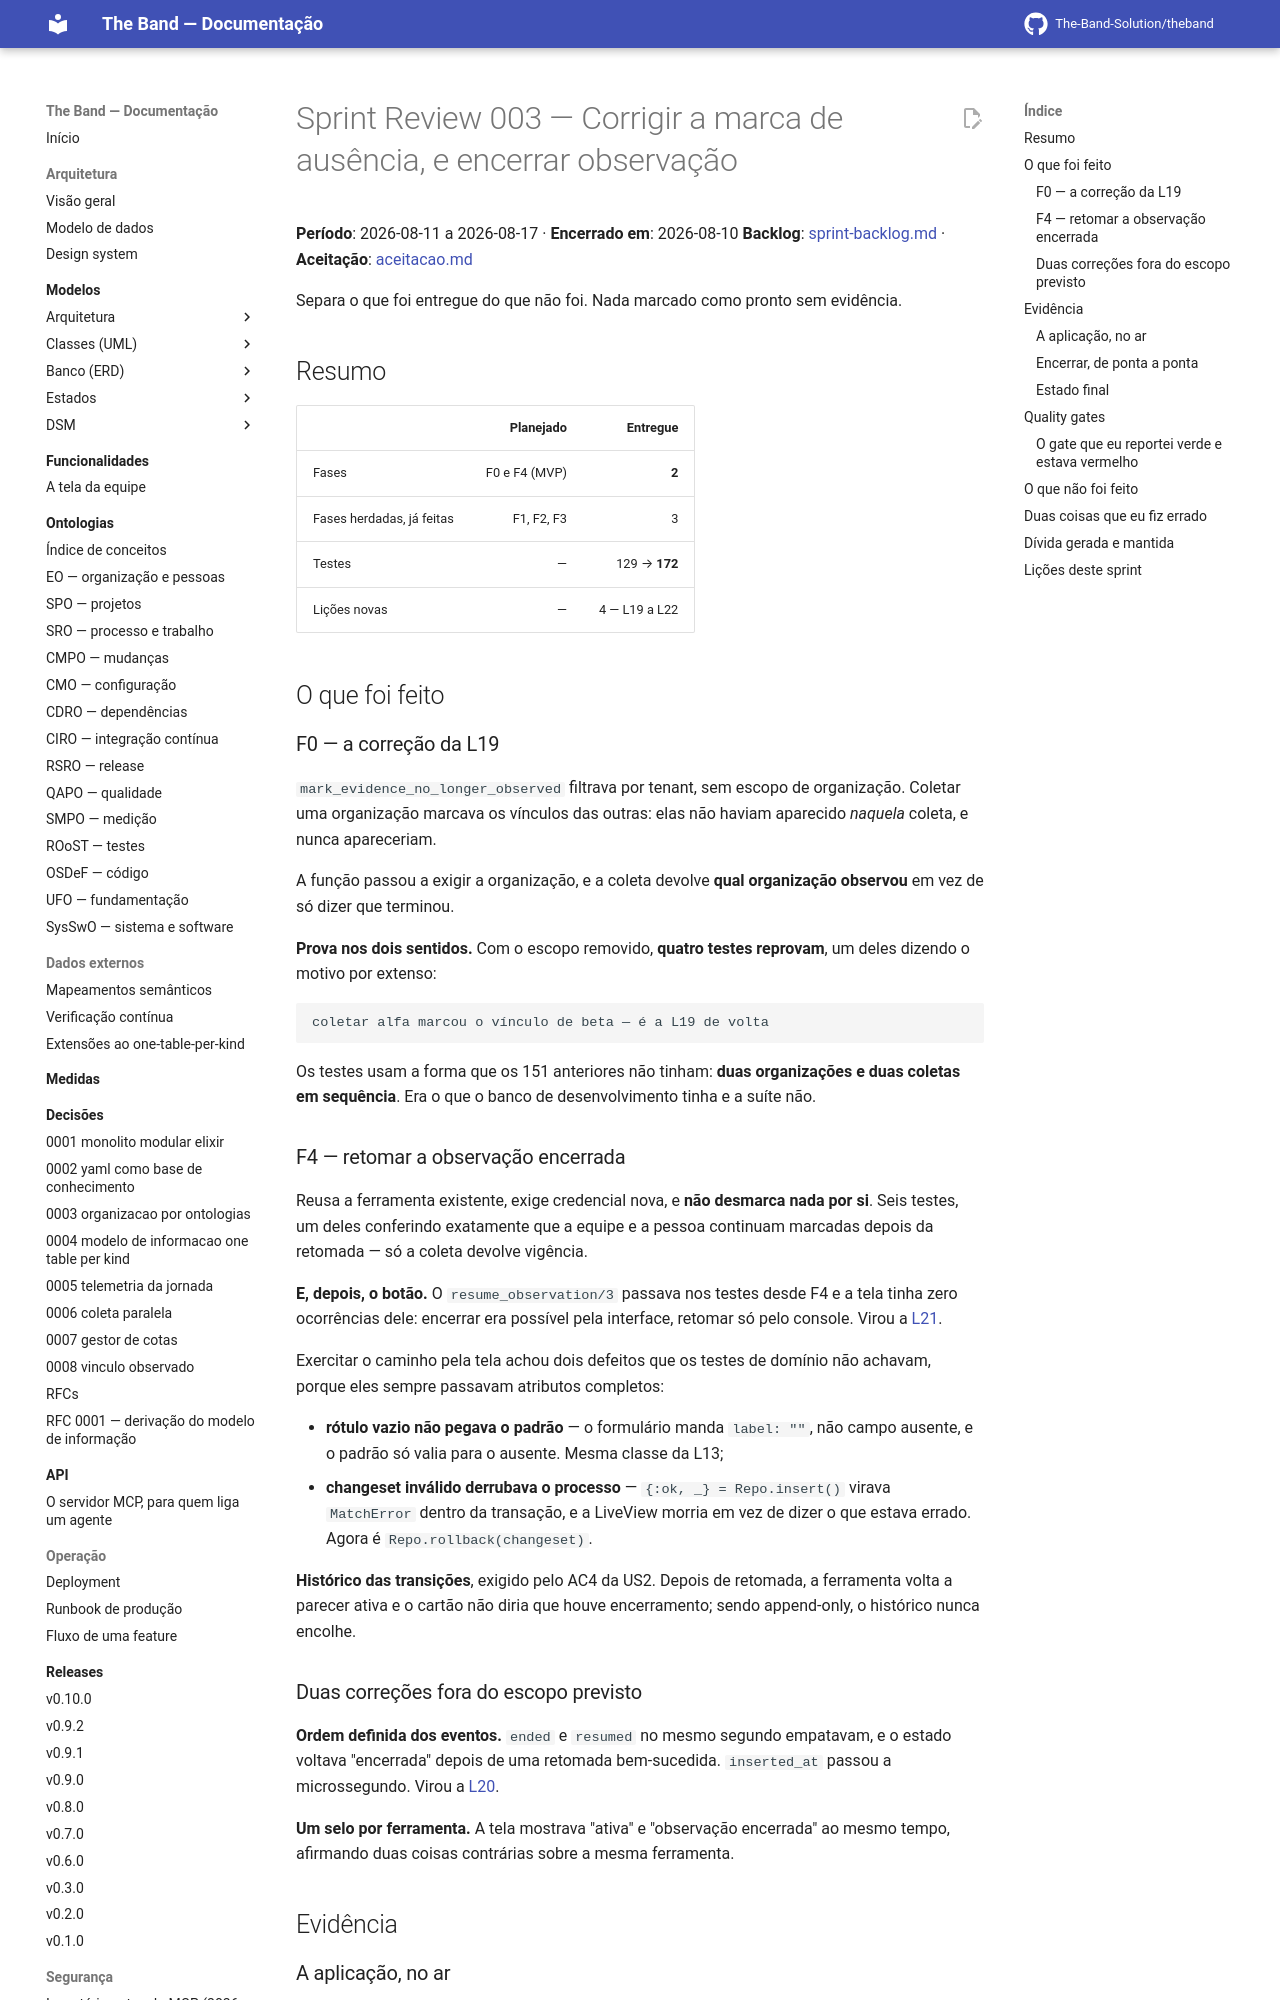

repository: The-Band-Solution/theband · page: developers/sprints/003-corrigir-e-encerrar-observacao/sprint-review/index.html · generator: mkdocs

# Sprint Review 003 — Corrigir a marca de ausência, e encerrar observação

**Período**: 2026-08-11 a 2026-08-17 · **Encerrado em**: 2026-08-10
**Backlog**: [sprint-backlog.md](sprint-backlog.md) · **Aceitação**: [aceitacao.md](aceitacao.md)

Separa o que foi entregue do que não foi. Nada marcado como pronto sem evidência.

## Resumo

| | Planejado | Entregue |
|---|---:|---:|
| Fases | F0 e F4 (MVP) | **2** |
| Fases herdadas, já feitas | F1, F2, F3 | 3 |
| Testes | — | 129 → **172** |
| Lições novas | — | 4 — L19 a L22 |

## O que foi feito

### F0 — a correção da L19

`mark_evidence_no_longer_observed` filtrava por tenant, sem escopo de organização.
Coletar uma organização marcava os vínculos das outras: elas não haviam aparecido
*naquela* coleta, e nunca apareceriam.

A função passou a exigir a organização, e a coleta devolve **qual organização observou**
em vez de só dizer que terminou.

**Prova nos dois sentidos.** Com o escopo removido, **quatro testes reprovam**, um deles
dizendo o motivo por extenso:

```text
coletar alfa marcou o vínculo de beta — é a L19 de volta
```

Os testes usam a forma que os 151 anteriores não tinham: **duas organizações e duas
coletas em sequência**. Era o que o banco de desenvolvimento tinha e a suíte não.

### F4 — retomar a observação encerrada

Reusa a ferramenta existente, exige credencial nova, e **não desmarca nada por si**. Seis
testes, um deles conferindo exatamente que a equipe e a pessoa continuam marcadas depois
da retomada — só a coleta devolve vigência.

**E, depois, o botão.** O `resume_observation/3` passava nos testes desde F4 e a tela
tinha zero ocorrências dele: encerrar era possível pela interface, retomar só pelo
console. Virou a [L21](../licoes-aprendidas.md).

Exercitar o caminho pela tela achou dois defeitos que os testes de domínio não achavam,
porque eles sempre passavam atributos completos:

- **rótulo vazio não pegava o padrão** — o formulário manda `label: ""`, não campo
  ausente, e o padrão só valia para o ausente. Mesma classe da L13;
- **changeset inválido derrubava o processo** — `{:ok, _} = Repo.insert()` virava
  `MatchError` dentro da transação, e a LiveView morria em vez de dizer o que estava
  errado. Agora é `Repo.rollback(changeset)`.

**Histórico das transições**, exigido pelo AC4 da US2. Depois de retomada, a ferramenta
volta a parecer ativa e o cartão não diria que houve encerramento; sendo append-only, o
histórico nunca encolhe.

### Duas correções fora do escopo previsto

**Ordem definida dos eventos.** `ended` e `resumed` no mesmo segundo empatavam, e o
estado voltava "encerrada" depois de uma retomada bem-sucedida. `inserted_at` passou a
microssegundo. Virou a [L20](../licoes-aprendidas.md).

**Um selo por ferramenta.** A tela mostrava "ativa" e "observação encerrada" ao mesmo
tempo, afirmando duas coisas contrárias sobre a mesma ferramenta.

## Evidência
